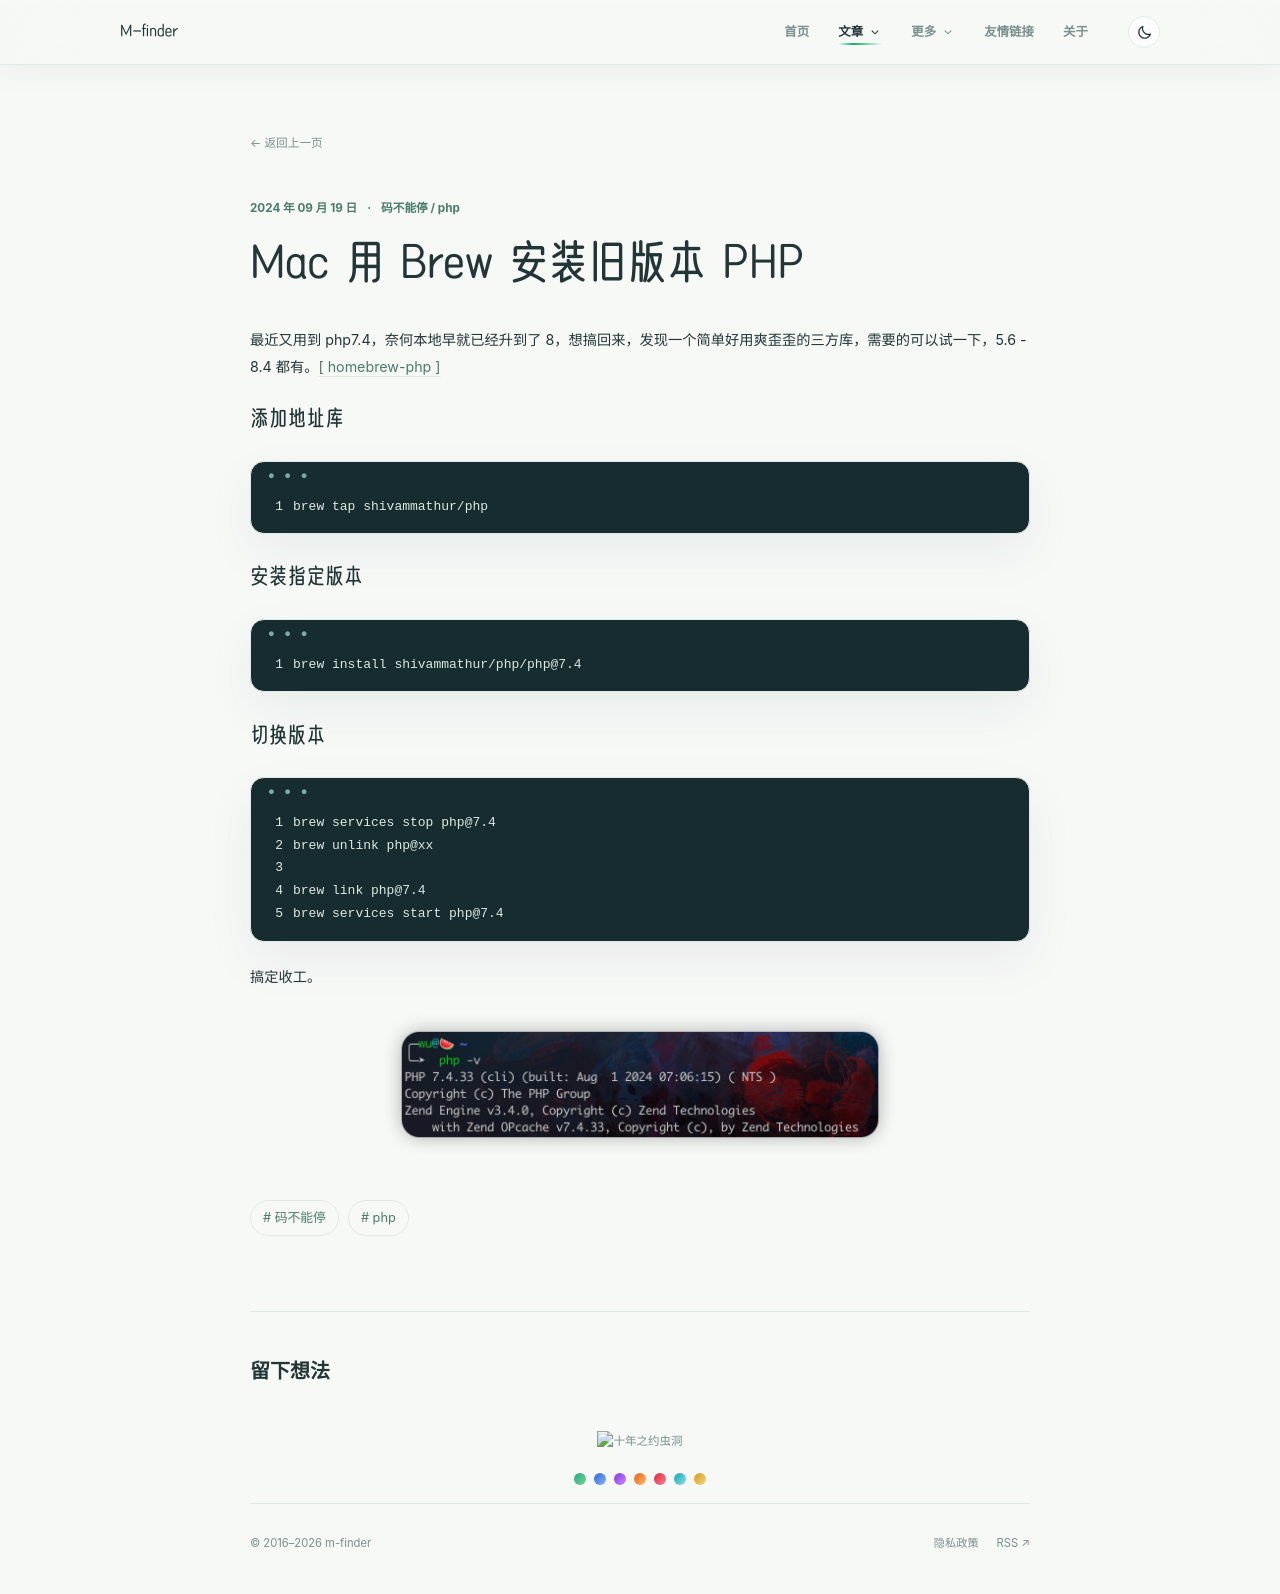

repository: m-finder/m-finder.github.io · page: 2024-09-19-brew-php-version/index.html · generator: jekyll

---
title: Mac 用 Brew 安装旧版本 PHP
date: 2024-09-19 23:41:13
categories:
- [码不能停]
- [php]
tags:
- 码不能停
- php
---
最近又用到 php7.4，奈何本地早就已经升到了 8，想搞回来，发现一个简单好用爽歪歪的三方库，需要的可以试一下，5.6 - 8.4 都有。[[ homebrew-php ] ](https://github.com/shivammathur/homebrew-php)

# 添加地址库
```
brew tap shivammathur/php
```

# 安装指定版本
```
brew install shivammathur/php/php@7.4
```

# 切换版本
```
brew services stop php@7.4
brew unlink php@xx

brew link php@7.4
brew services start php@7.4
```

搞定收工。

![M系列](/images/php-v-7.4.png)
